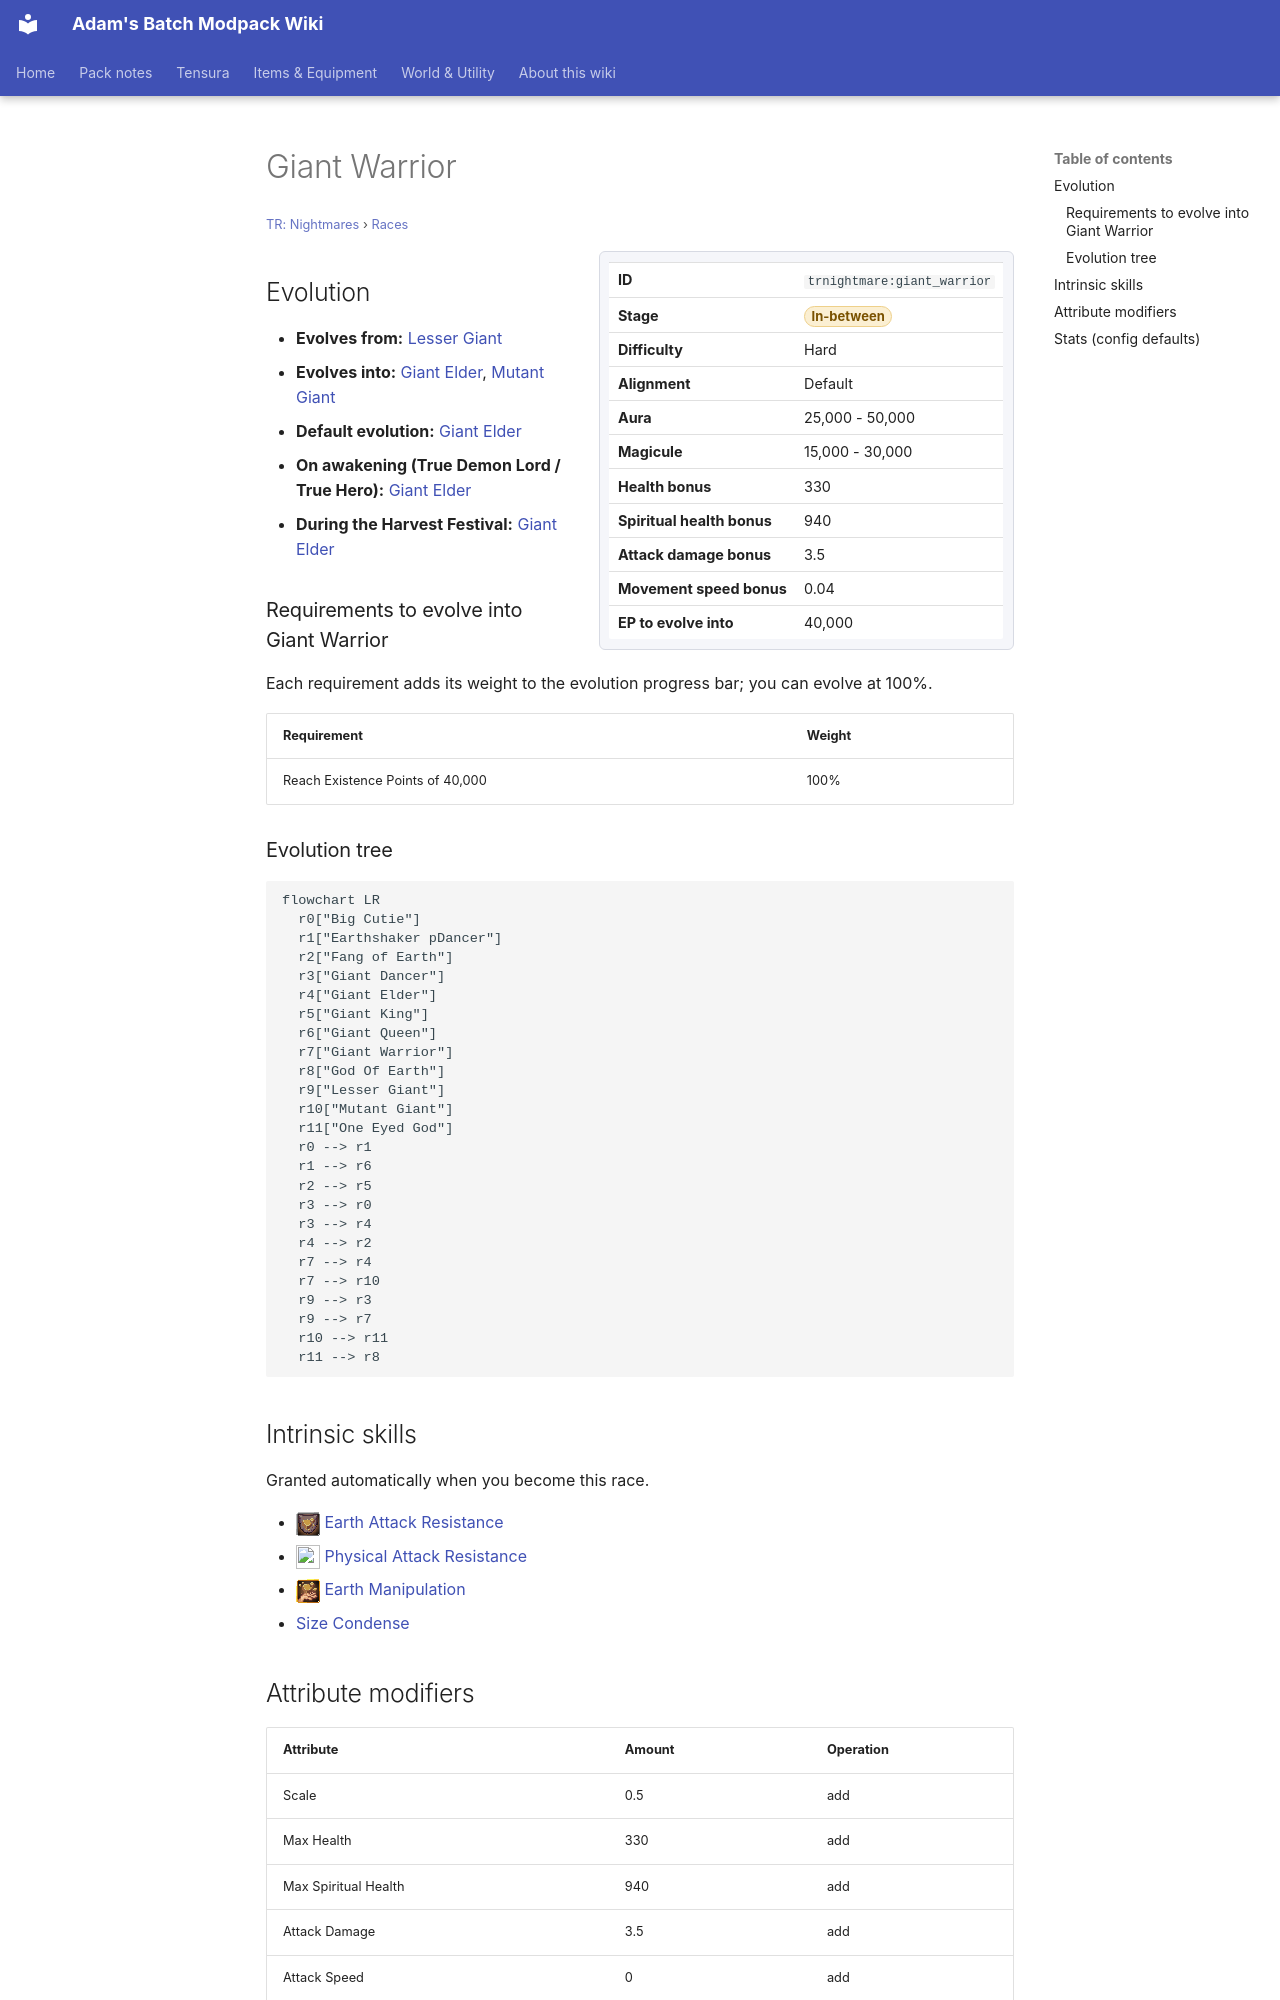

repository: Proteus-Nell/Adams-Batch-MC-Modpack-Wiki · page: tr-nightmares/races/giant-warrior/index.html · generator: mkdocs

# Giant Warrior

<small>[TR: Nightmares](../index.md) &rsaquo; [Races](index.md)</small>

<div class="infobox" markdown>

| | |
|---|---|
| **ID** | `trnightmare:giant_warrior` |
| **Stage** | <span class="stage stage-in-between">In-between</span> |
| **Difficulty** | Hard |
| **Alignment** | Default |
| **Aura** | 25,000 - 50,000 |
| **Magicule** | 15,000 - 30,000 |
| **Health bonus** | 330 |
| **Spiritual health bonus** | 940 |
| **Attack damage bonus** | 3.5 |
| **Movement speed bonus** | 0.04 |
| **EP to evolve into** | 40,000 |

</div>

## Evolution

- **Evolves from:** [Lesser Giant](lesser-giant.md)
- **Evolves into:** [Giant Elder](giant-elder.md), [Mutant Giant](mutant-giant.md)
- **Default evolution:** [Giant Elder](giant-elder.md)
- **On awakening (True Demon Lord / True Hero):** [Giant Elder](giant-elder.md)
- **During the Harvest Festival:** [Giant Elder](giant-elder.md)

### Requirements to evolve into Giant Warrior

Each requirement adds its weight to the evolution progress bar; you can evolve at 100%.

| Requirement | Weight |
|---|---|
| Reach Existence Points of 40,000 | 100% |

### Evolution tree

```mermaid
flowchart LR
  r0["Big Cutie"]
  r1["Earthshaker pDancer"]
  r2["Fang of Earth"]
  r3["Giant Dancer"]
  r4["Giant Elder"]
  r5["Giant King"]
  r6["Giant Queen"]
  r7["Giant Warrior"]
  r8["God Of Earth"]
  r9["Lesser Giant"]
  r10["Mutant Giant"]
  r11["One Eyed God"]
  r0 --> r1
  r1 --> r6
  r2 --> r5
  r3 --> r0
  r3 --> r4
  r4 --> r2
  r7 --> r4
  r7 --> r10
  r9 --> r3
  r9 --> r7
  r10 --> r11
  r11 --> r8
```

## Intrinsic skills

Granted automatically when you become this race.

- ![](../../assets/icons/tensura/skill/earth_attack_resistance.png) [Earth Attack Resistance](../../tensura-reincarnated/abilities/resistance-skills/earth-attack-resistance.md)
- ![](../../assets/icons/tensura/skill/physical_attack_resistance.png) [Physical Attack Resistance](../../tensura-reincarnated/abilities/resistance-skills/physical-attack-resistance.md)
- ![](../../assets/icons/tensura/skill/earth_manipulation.png) [Earth Manipulation](../../tensura-reincarnated/abilities/extra-skills/earth-manipulation.md)
-  [Size Condense](../abilities/intrinsic-skills/size-condense.md)
